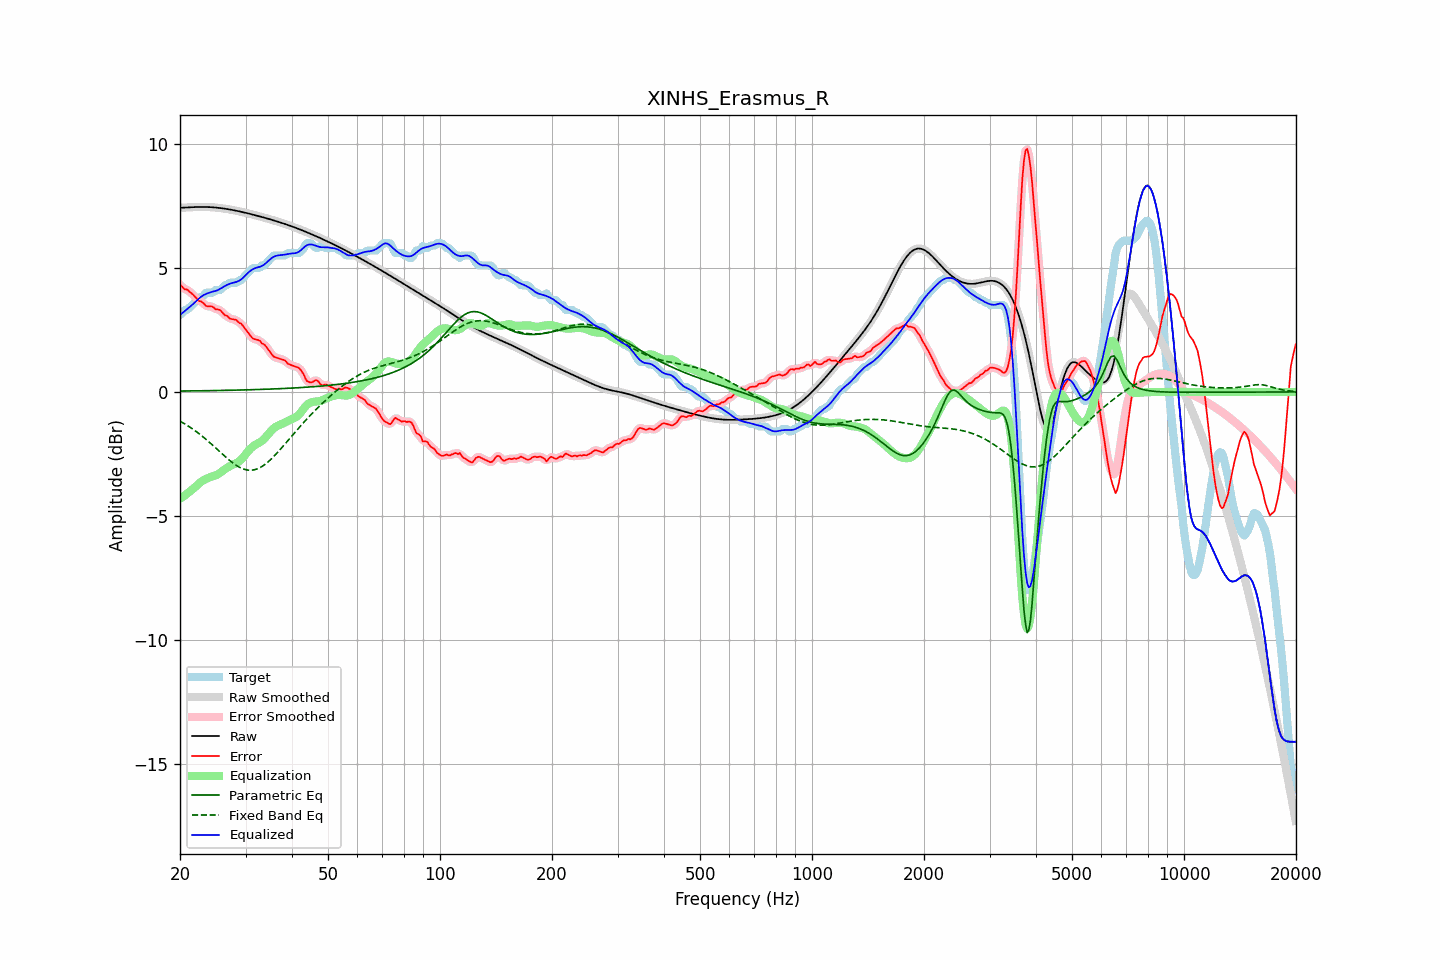

Values plotted in this chart, from the file beside it:
frequency, raw, error, smoothed, error_smoothed, equalization, parametric_eq, fixed_band_eq, equalized_raw, equalized_smoothed, target
20.00, 7.43, 4.32, 7.43, 4.32, -4.32, 0.04, -1.18, 3.11, 3.11, 3.10
20.20, 7.43, 4.28, 7.43, 4.26, -4.27, 0.04, -1.22, 3.16, 3.16, 3.15
20.40, 7.44, 4.20, 7.44, 4.21, -4.22, 0.04, -1.25, 3.21, 3.21, 3.24
20.61, 7.44, 4.13, 7.44, 4.16, -4.17, 0.04, -1.29, 3.26, 3.27, 3.30
20.81, 7.44, 4.14, 7.44, 4.12, -4.12, 0.04, -1.33, 3.32, 3.32, 3.30
21.02, 7.45, 4.10, 7.45, 4.09, -4.07, 0.04, -1.37, 3.37, 3.37, 3.35
21.23, 7.45, 4.04, 7.45, 4.05, -4.02, 0.04, -1.41, 3.43, 3.43, 3.41
21.44, 7.45, 3.99, 7.45, 3.99, -3.97, 0.04, -1.46, 3.48, 3.48, 3.47
21.66, 7.46, 3.93, 7.46, 3.93, -3.92, 0.04, -1.50, 3.54, 3.54, 3.52
21.87, 7.46, 3.86, 7.46, 3.86, -3.86, 0.04, -1.55, 3.60, 3.60, 3.60
22.09, 7.46, 3.79, 7.46, 3.79, -3.80, 0.04, -1.59, 3.66, 3.66, 3.67
22.31, 7.46, 3.72, 7.46, 3.73, -3.74, 0.04, -1.64, 3.72, 3.72, 3.74
22.54, 7.46, 3.66, 7.46, 3.68, -3.68, 0.04, -1.69, 3.78, 3.78, 3.80
22.76, 7.46, 3.66, 7.46, 3.64, -3.63, 0.05, -1.74, 3.83, 3.83, 3.80
22.99, 7.46, 3.61, 7.46, 3.60, -3.59, 0.05, -1.79, 3.88, 3.88, 3.85
23.22, 7.46, 3.55, 7.46, 3.55, -3.55, 0.05, -1.85, 3.92, 3.92, 3.91
23.45, 7.46, 3.47, 7.46, 3.49, -3.51, 0.05, -1.90, 3.95, 3.95, 3.99
23.69, 7.46, 3.46, 7.46, 3.46, -3.49, 0.05, -1.96, 3.98, 3.97, 4.00
23.92, 7.46, 3.45, 7.46, 3.45, -3.46, 0.05, -2.01, 4.00, 4.00, 4.00
24.16, 7.45, 3.45, 7.45, 3.45, -3.43, 0.05, -2.07, 4.02, 4.02, 4.00
24.40, 7.45, 3.45, 7.45, 3.43, -3.41, 0.05, -2.13, 4.04, 4.04, 4.00
24.65, 7.45, 3.40, 7.45, 3.40, -3.39, 0.05, -2.19, 4.05, 4.05, 4.04
24.89, 7.44, 3.34, 7.44, 3.36, -3.37, 0.06, -2.25, 4.07, 4.07, 4.10
25.14, 7.43, 3.33, 7.43, 3.33, -3.34, 0.06, -2.31, 4.09, 4.09, 4.10
25.39, 7.43, 3.32, 7.43, 3.32, -3.30, 0.06, -2.37, 4.12, 4.12, 4.10
25.65, 7.42, 3.30, 7.42, 3.29, -3.26, 0.06, -2.43, 4.16, 4.16, 4.12
25.91, 7.41, 3.23, 7.41, 3.23, -3.21, 0.06, -2.49, 4.20, 4.20, 4.18
26.16, 7.40, 3.16, 7.40, 3.16, -3.16, 0.06, -2.55, 4.24, 4.24, 4.25
26.43, 7.39, 3.09, 7.39, 3.11, -3.12, 0.06, -2.60, 4.28, 4.27, 4.30
26.69, 7.38, 3.08, 7.38, 3.06, -3.07, 0.06, -2.66, 4.31, 4.31, 4.30
26.96, 7.37, 3.03, 7.37, 3.01, -3.03, 0.07, -2.72, 4.34, 4.34, 4.34
27.23, 7.36, 2.96, 7.36, 2.98, -2.99, 0.07, -2.77, 4.37, 4.37, 4.40
27.50, 7.35, 2.94, 7.35, 2.94, -2.96, 0.07, -2.82, 4.39, 4.39, 4.40
27.77, 7.34, 2.93, 7.34, 2.93, -2.93, 0.07, -2.87, 4.40, 4.40, 4.40
28.05, 7.32, 2.92, 7.32, 2.92, -2.91, 0.07, -2.92, 4.42, 4.42, 4.40
28.33, 7.31, 2.91, 7.31, 2.89, -2.87, 0.07, -2.96, 4.44, 4.44, 4.40
28.62, 7.30, 2.84, 7.30, 2.85, -2.84, 0.07, -3.00, 4.46, 4.46, 4.46
28.90, 7.28, 2.78, 7.28, 2.80, -2.79, 0.08, -3.04, 4.49, 4.49, 4.50
29.19, 7.27, 2.76, 7.27, 2.74, -2.73, 0.08, -3.07, 4.54, 4.54, 4.50
29.48, 7.25, 2.68, 7.25, 2.68, -2.66, 0.08, -3.10, 4.59, 4.59, 4.58
29.78, 7.24, 2.59, 7.24, 2.60, -2.58, 0.08, -3.12, 4.65, 4.65, 4.65
30.08, 7.22, 2.50, 7.22, 2.51, -2.50, 0.08, -3.14, 4.72, 4.72, 4.72
30.38, 7.21, 2.43, 7.21, 2.42, -2.42, 0.08, -3.15, 4.79, 4.79, 4.78
30.68, 7.19, 2.34, 7.19, 2.34, -2.35, 0.09, -3.16, 4.85, 4.85, 4.85
30.99, 7.18, 2.25, 7.18, 2.25, -2.28, 0.09, -3.16, 4.90, 4.90, 4.92
31.30, 7.16, 2.18, 7.16, 2.19, -2.22, 0.09, -3.15, 4.94, 4.94, 4.98
31.61, 7.14, 2.14, 7.14, 2.14, -2.17, 0.09, -3.14, 4.97, 4.97, 5.00
31.93, 7.13, 2.12, 7.13, 2.12, -2.13, 0.09, -3.13, 5.00, 5.00, 5.00
32.24, 7.11, 2.10, 7.11, 2.11, -2.09, 0.10, -3.11, 5.02, 5.02, 5.00
32.57, 7.09, 2.09, 7.09, 2.08, -2.06, 0.10, -3.08, 5.04, 5.04, 5.00
32.89, 7.07, 2.05, 7.07, 2.03, -2.02, 0.10, -3.05, 5.06, 5.06, 5.03
33.22, 7.06, 1.95, 7.06, 1.98, -1.97, 0.10, -3.01, 5.08, 5.08, 5.10
33.55, 7.04, 1.93, 7.04, 1.93, -1.92, 0.10, -2.97, 5.12, 5.12, 5.10
33.89, 7.02, 1.88, 7.02, 1.86, -1.85, 0.11, -2.92, 5.17, 5.17, 5.14
34.23, 7.00, 1.79, 7.00, 1.80, -1.77, 0.11, -2.87, 5.23, 5.23, 5.21
34.57, 6.98, 1.70, 6.98, 1.71, -1.69, 0.11, -2.81, 5.29, 5.29, 5.28
34.92, 6.96, 1.62, 6.96, 1.61, -1.62, 0.11, -2.75, 5.35, 5.35, 5.35
35.27, 6.95, 1.53, 6.95, 1.52, -1.55, 0.12, -2.69, 5.40, 5.40, 5.42
35.62, 6.93, 1.44, 6.93, 1.45, -1.49, 0.12, -2.63, 5.44, 5.44, 5.49
35.97, 6.91, 1.40, 6.91, 1.40, -1.43, 0.12, -2.56, 5.47, 5.47, 5.50
... 635 more rows
